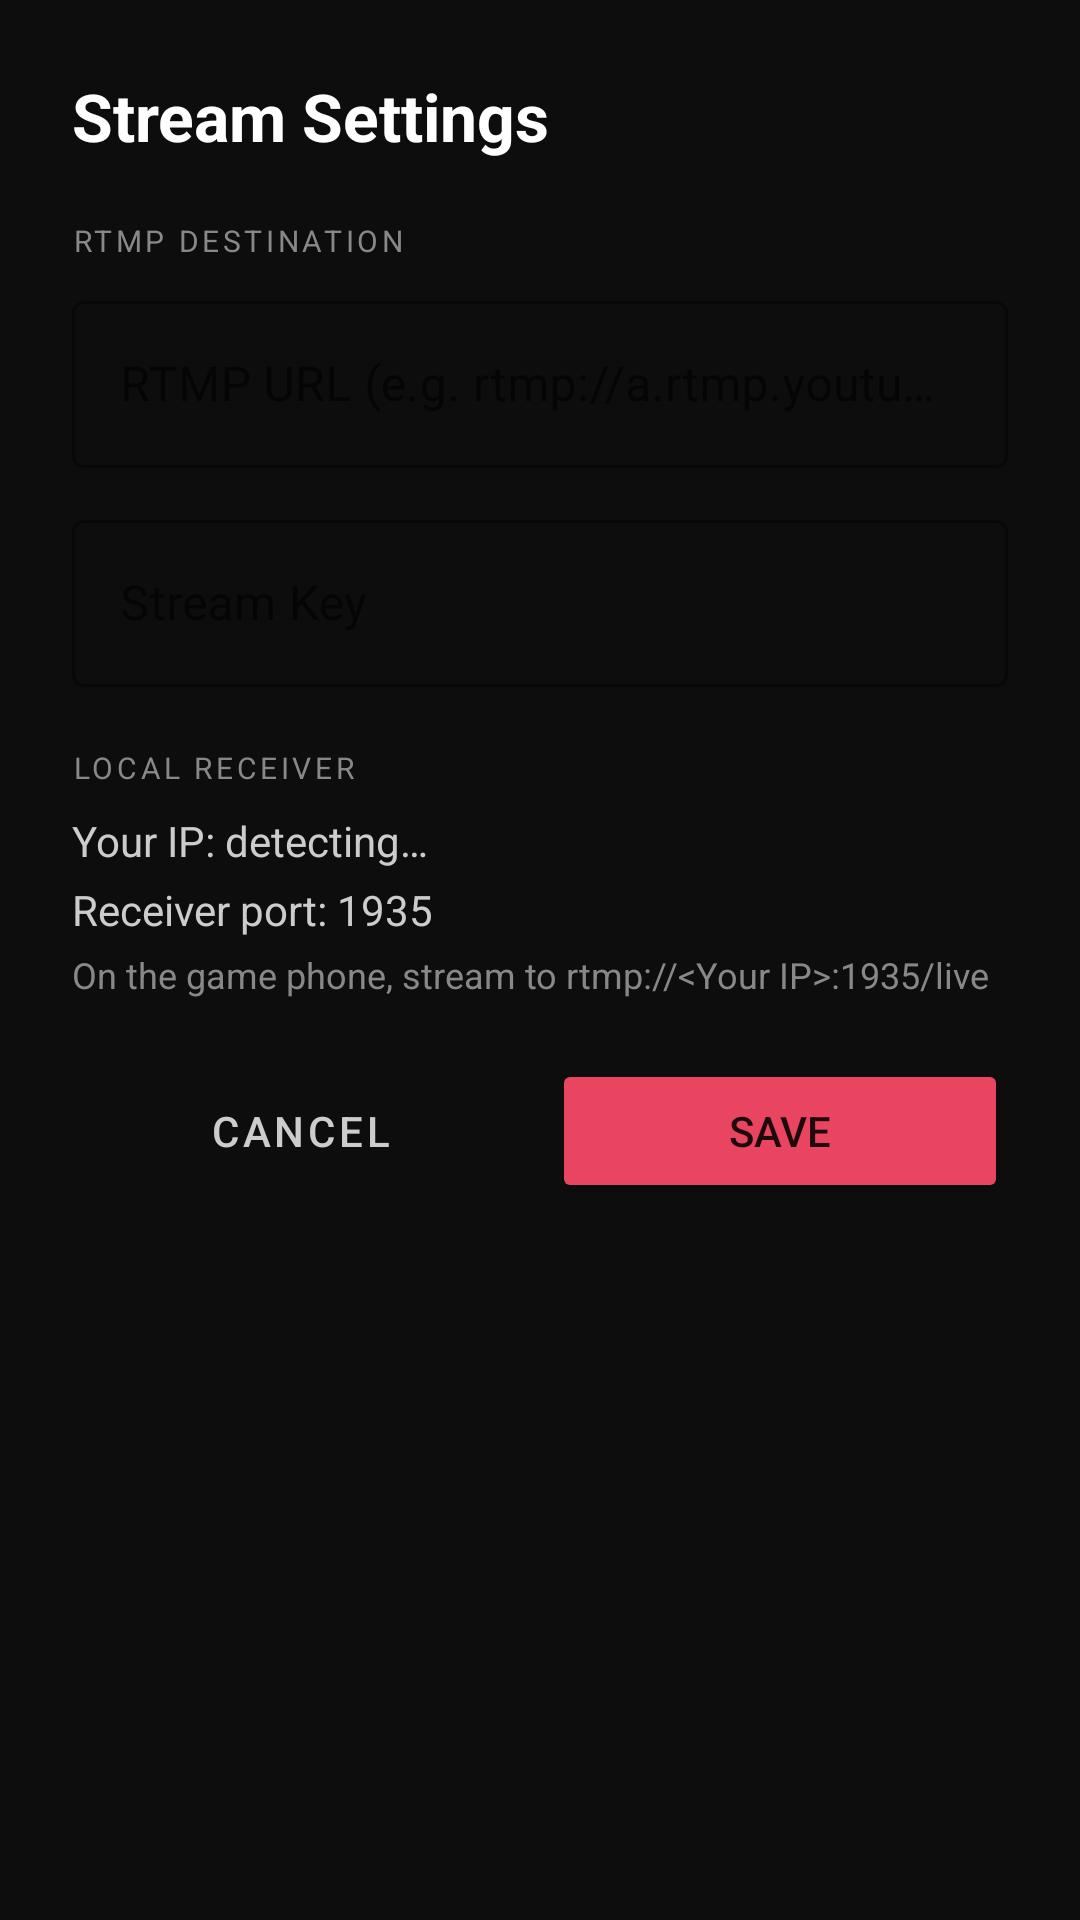

The Android layout XML behind this screen, and the referenced resources:
<!-- AndroidManifest.xml: application theme Theme.MiniOBS -->
<!-- res/layout/activity_stream_setup.xml -->
<?xml version="1.0" encoding="utf-8"?>
<ScrollView
    xmlns:android="http://schemas.android.com/apk/res/android"
    android:layout_width="match_parent"
    android:layout_height="match_parent"
    android:background="#0D0D0D">

    <LinearLayout
        android:layout_width="match_parent"
        android:layout_height="wrap_content"
        android:orientation="vertical"
        android:padding="24dp">

        <TextView
            android:text="Stream Settings"
            android:textSize="22sp"
            android:textStyle="bold"
            android:textColor="#FFFFFF"
            android:layout_width="match_parent"
            android:layout_height="wrap_content"
            android:paddingBottom="20dp"/>

        
        <TextView
            android:text="RTMP DESTINATION"
            android:textSize="10sp"
            android:textColor="#888888"
            android:letterSpacing="0.12"
            android:layout_width="match_parent"
            android:layout_height="wrap_content"
            android:paddingBottom="8dp"/>

        <com.google.android.material.textfield.TextInputLayout
            android:layout_width="match_parent"
            android:layout_height="wrap_content"
            android:hint="RTMP URL (e.g. rtmp://a.rtmp.youtube.com/live2)"
            style="@style/Widget.MaterialComponents.TextInputLayout.OutlinedBox"
            android:layout_marginBottom="12dp">
            <com.google.android.material.textfield.TextInputEditText
                android:id="@+id/etRtmpUrl"
                android:layout_width="match_parent"
                android:layout_height="wrap_content"
                android:inputType="textUri"
                android:textColor="#FFFFFF"/>
        </com.google.android.material.textfield.TextInputLayout>

        <com.google.android.material.textfield.TextInputLayout
            android:layout_width="match_parent"
            android:layout_height="wrap_content"
            android:hint="Stream Key"
            style="@style/Widget.MaterialComponents.TextInputLayout.OutlinedBox"
            android:layout_marginBottom="20dp">
            <com.google.android.material.textfield.TextInputEditText
                android:id="@+id/etStreamKey"
                android:layout_width="match_parent"
                android:layout_height="wrap_content"
                android:inputType="textPassword"
                android:textColor="#FFFFFF"/>
        </com.google.android.material.textfield.TextInputLayout>

        
        <TextView
            android:text="LOCAL RECEIVER"
            android:textSize="10sp"
            android:textColor="#888888"
            android:letterSpacing="0.12"
            android:layout_width="match_parent"
            android:layout_height="wrap_content"
            android:paddingBottom="8dp"/>

        <TextView
            android:id="@+id/tvLocalIp"
            android:text="Your IP: detecting…"
            android:textColor="#CCCCCC"
            android:textSize="14sp"
            android:layout_width="match_parent"
            android:layout_height="wrap_content"
            android:paddingBottom="4dp"/>

        <TextView
            android:id="@+id/tvReceiverPort"
            android:text="Receiver port: 1935"
            android:textColor="#CCCCCC"
            android:textSize="14sp"
            android:layout_width="match_parent"
            android:layout_height="wrap_content"
            android:paddingBottom="4dp"/>

        <TextView
            android:text="On the game phone, stream to rtmp://&lt;Your IP&gt;:1935/live"
            android:textColor="#888888"
            android:textSize="12sp"
            android:layout_width="match_parent"
            android:layout_height="wrap_content"
            android:paddingBottom="20dp"/>

        
        <LinearLayout
            android:layout_width="match_parent"
            android:layout_height="wrap_content"
            android:orientation="horizontal">

            <Button
                android:id="@+id/btnCancel"
                android:text="Cancel"
                android:layout_width="0dp"
                android:layout_height="48dp"
                android:layout_weight="1"
                android:backgroundTint="#2A2A2A"
                android:textColor="#CCCCCC"
                android:layout_marginEnd="8dp"
                style="@style/Widget.MaterialComponents.Button.OutlinedButton"/>

            <Button
                android:id="@+id/btnSaveConfig"
                android:text="Save"
                android:layout_width="0dp"
                android:layout_height="48dp"
                android:layout_weight="1"
                android:backgroundTint="@color/color_accent"/>

        </LinearLayout>

    </LinearLayout>

</ScrollView>
<!-- resources referenced by this layout -->
<resources>
  <color name="color_accent">#E94560</color>
  <style name="Theme.MiniOBS" parent="Theme.MaterialComponents.DayNight.NoActionBar">
          <item name="colorPrimary">@color/color_primary</item>
          <item name="colorPrimaryDark">@color/color_primary_dark</item>
          <item name="colorAccent">@color/color_accent</item>
          <item name="android:windowBackground">@color/color_primary_dark</item>
          <item name="android:statusBarColor">@color/color_primary_dark</item>
          <item name="android:navigationBarColor">@color/color_surface</item>
          <item name="android:windowFullscreen">false</item>
      </style>
  <color name="color_primary">#1A1A2E</color>
  <color name="color_primary_dark">#0D0D1A</color>
  <color name="color_surface">#161616</color>
</resources>
